Photos from the image-classification dataset "defect_type" in the GitHub repository iz0301/AFRL-Capstone-2020. Its 3 classes are: eraser mark defect, none, pencil mark defect.

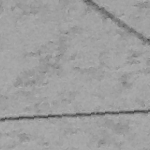
Label: pencil mark defect

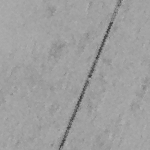
Label: eraser mark defect

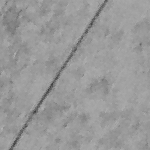
Label: none

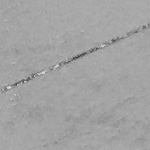
Label: eraser mark defect

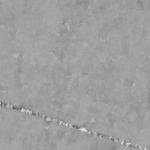
Label: none

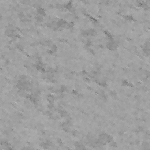
Label: pencil mark defect
